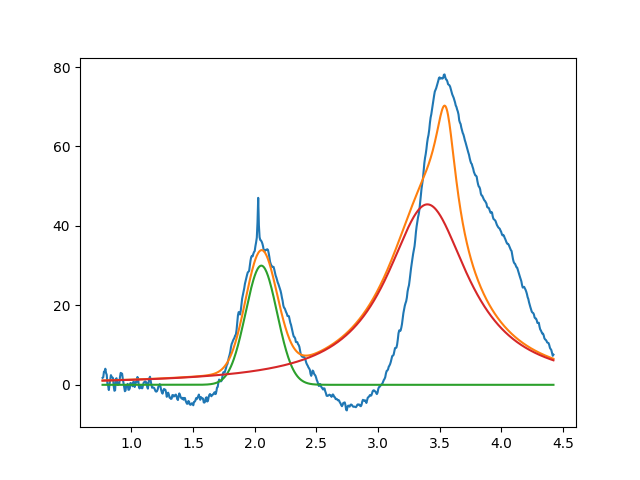

Values plotted in this chart, from the file beside it:
2.053536616274930449e+00, 2.999999999999999645e+01, 2.999999999999999334e-01, 9.999999999999942268e-01
3.399999999997346034e+00, 4.542843740007061371e+01, 8.104837658539839618e-01, 5.104170635588215578e-13
3.549999999999999378e+00, 2.999999999999999645e+01, 1.999999999999999833e-01, 6.105949251533053224e-25
